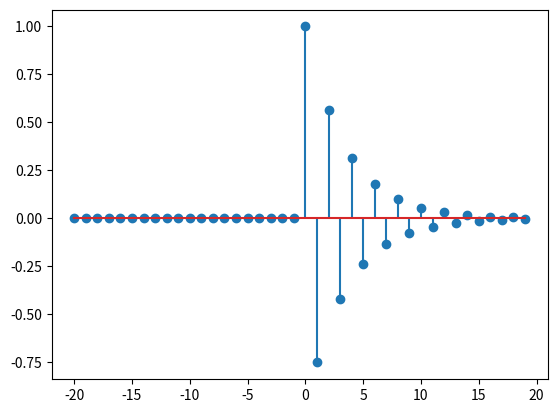

Python code for this plot:
import numpy as np 
import matplotlib.pyplot as plot

n = np.arange(-20,20,1);  # Range of n 
x_n = np.power(-0.75,n)
for i in range(0,20):
    x_n[i]=0
plot.stem(n,x_n)
plot.show()